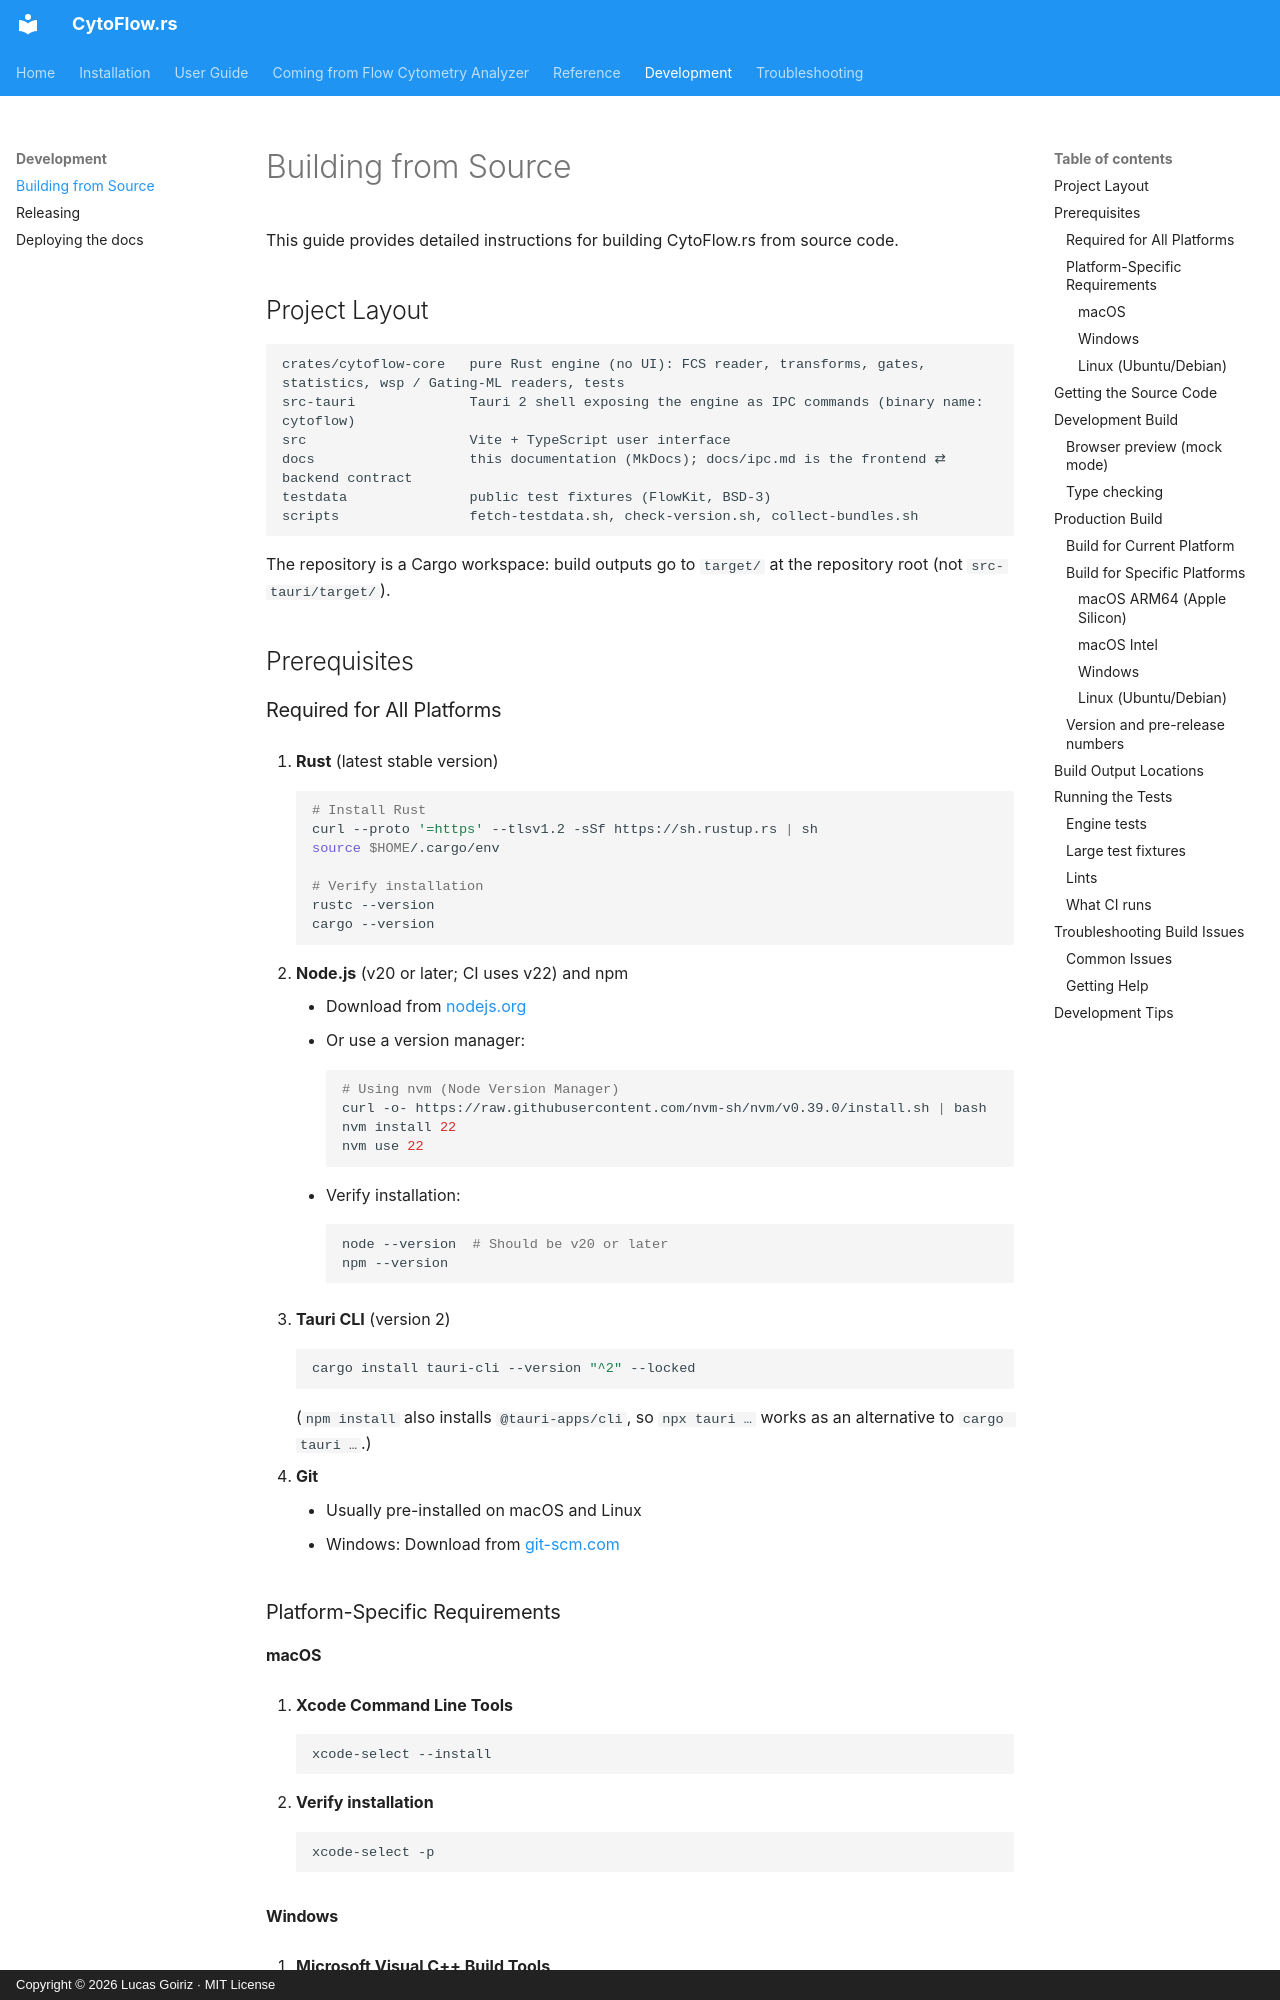

repository: luksgrin/CytoFlow.rs · page: building/index.html · generator: mkdocs · copyright: Copyright © 2026 Lucas Goiriz · MIT License

# Building from Source

This guide provides detailed instructions for building CytoFlow.rs from source code.

## Project Layout

```
crates/cytoflow-core   pure Rust engine (no UI): FCS reader, transforms, gates, statistics, wsp / Gating-ML readers, tests
src-tauri              Tauri 2 shell exposing the engine as IPC commands (binary name: cytoflow)
src                    Vite + TypeScript user interface
docs                   this documentation (MkDocs); docs/ipc.md is the frontend ⇄ backend contract
testdata               public test fixtures (FlowKit, BSD-3)
scripts                fetch-testdata.sh, check-version.sh, collect-bundles.sh
```

The repository is a Cargo workspace: build outputs go to `target/` at the repository root (not `src-tauri/target/`).

## Prerequisites

### Required for All Platforms

1. **Rust** (latest stable version)
    ```bash
    # Install Rust
    curl --proto '=https' --tlsv1.2 -sSf https://sh.rustup.rs | sh
    source $HOME/.cargo/env

    # Verify installation
    rustc --version
    cargo --version
    ```

2. **Node.js** (v20 or later; CI uses v22) and npm
    - Download from [nodejs.org](https://nodejs.org/)
    - Or use a version manager:
      ```bash
      # Using nvm (Node Version Manager)
      curl -o- https://raw.githubusercontent.com/nvm-sh/nvm/v0.39.0/install.sh | bash
      nvm install 22
      nvm use 22
      ```
    - Verify installation:
      ```bash
      node --version  # Should be v20 or later
      npm --version
      ```

3. **Tauri CLI** (version 2)
    ```bash
    cargo install tauri-cli --version "^2" --locked
    ```
    (`npm install` also installs `@tauri-apps/cli`, so `npx tauri …` works as an alternative to `cargo tauri …`.)

4. **Git**
    - Usually pre-installed on macOS and Linux
    - Windows: Download from [git-scm.com](https://git-scm.com/)

### Platform-Specific Requirements

#### macOS

1. **Xcode Command Line Tools**
    ```bash
    xcode-select --install
    ```

2. **Verify installation**
    ```bash
    xcode-select -p
    ```

#### Windows

1. **Microsoft Visual C++ Build Tools**
    - Download from [Visual Studio Build Tools](https://visualstudio.microsoft.com/downloads/#build-tools-for-visual-studio-2022)
    - Install the "Desktop development with C++" workload

2. **Windows SDK**
    - Included with Visual Studio Build Tools

3. **WebView2**
    - Pre-installed on Windows 10 (recent updates) and Windows 11

The MSI bundler (WiX) and the NSIS bundler are downloaded by the Tauri CLI on first use.
